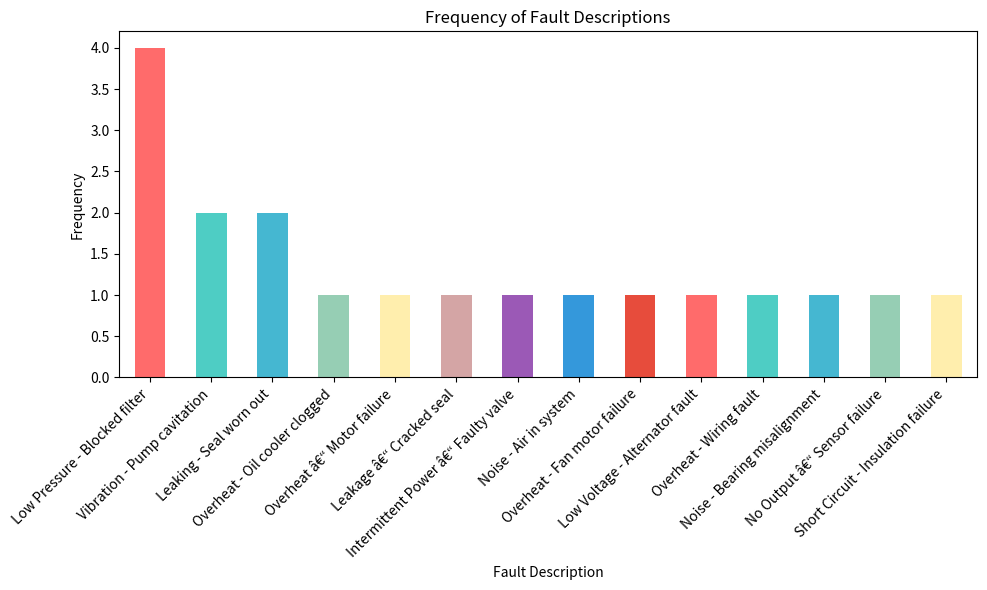

Generate this figure with matplotlib:
import pandas as pd
import matplotlib.pyplot as plt

# Corrected data from the screenshot (19 records)
data = {
    "Fault Entry ID": [
        "rec00uq1ykLPQ3s7T", "rec06tFhS0bLvuHw0", "rec0NGYTY0JK4VWQi",
        "rec1PFZ96qRG6LXV", "rec10XYuikHYxeSOj", "rec28VrYuFXWQZS3o",
        "rec2U8TEm5wmst9YP", "rec2X1Sa0oS3VIHr", "rec2Z0jaXC9Y6U5tF",
        "rec3A1F0t7arNQ9j", "rec3S6sy9LtQJPVDb", "rec41spQFy0o0ifR5",
        "rec4xU8yjehS76MDX", "rec5CA1HrheAApgPl", "rec5H1EKJvbWTwiQ",
        "rec5XZ9TE9R0k7Pp", "rec5hXW7gXFglaM8Z", "rec6HUHSVOtmZQRY",
        "rec6RSOshEN6sJuYZ"
    ],
    "Equipment Affected": [
        "Breaker Panel #3", "Cooling Pump #2", "Air Handler #1",
        "Hydraulic Pump #1", "Compressor", "Generator #3",
        "Main Engine", "Hydraulic Pump #1", "Cooling Pump #1",
        "Emergency Generator", "Emergency Generator", "Main Generator #1",
        "Emergency Generator", "Cooling Pump #2", "Cooling Pump #1",
        "Air Handler #1", "Battery Bank", "Cooling Pump #2", "Main Generator #1"
    ],
    "Fault Description": [
        "Vibration - Pump cavitation", "Low Pressure - Blocked filter", "Overheat - Oil cooler clogged",
        "Vibration - Pump cavitation", "Overheat â€“ Motor failure", "Leakage â€“ Cracked seal",
        "Intermittent Power â€“ Faulty valve", "Noise - Air in system", "Overheat - Fan motor failure",
        "Low Voltage - Alternator fault", "Low Pressure - Blocked filter", "Low Pressure - Blocked filter",
        "Overheat - Wiring fault", "Leaking - Seal worn out", "Low Pressure - Blocked filter",
        "Noise - Bearing misalignment", "No Output â€“ Sensor failure", "Short Circuit - Insulation failure",
        "Leaking - Seal worn out"
    ],
    "Cause (if known)": [
        "", "", "", "", "", "", "", "", "", "", "", "", "", "", "", "", "", "", ""
    ]
}

# Create a DataFrame
df = pd.DataFrame(data)

# Count the frequency of each fault description
fault_counts = df["Fault Description"].value_counts()

# Create a bar chart
plt.figure(figsize=(10, 6))
fault_counts.plot(kind="bar", color=['#FF6B6B', '#4ECDC4', '#45B7D1', '#96CEB4', '#FFEEAD', '#D4A5A5', '#9B59B6', '#3498DB', '#E74C3C'])
plt.title("Frequency of Fault Descriptions")
plt.xlabel("Fault Description")
plt.ylabel("Frequency")
plt.xticks(rotation=45, ha="right")
plt.tight_layout()

# Save the chart
plt.savefig("fault_frequency_chart.png")
print("Chart saved as 'fault_frequency_chart.png'.")